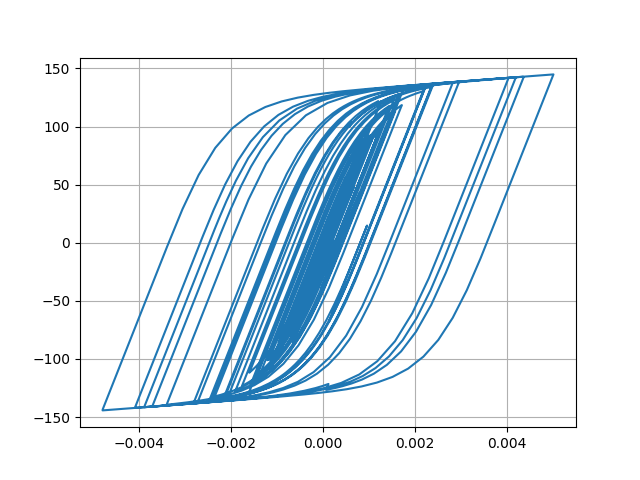

The file beside this chart, header and first rows:
Desplacment, Force
0.0, 0.0
-2.734111056297621e-07, -0.02734
-9.489137249105412e-07, -0.09489
-1.7711731326203653e-06, -0.1771
-2.5247979537463966e-06, -0.2525
-3.0017722512948505e-06, -0.3002
-2.9510481001014934e-06, -0.2951
-2.053868307215978e-06, -0.2054
8.02021524356855e-08, 0.008021
3.7993455550357384e-06, 0.3799
9.27871186649441e-06, 0.9279
1.6459433709568367e-05, 1.646
2.5066223734199167e-05, 2.506
3.4673505670683154e-05, 3.467
4.479298493354358e-05, 4.478
5.502460630202326e-05, 5.499
6.509663766445016e-05, 6.505
7.47945248225586e-05, 7.472
8.386663864991042e-05, 8.376
9.201309344191127e-05, 9.187
9.898671407039185e-05, 9.881
0.0001046, 10.44
0.0001088, 10.86
0.0001118, 11.15
0.0001136, 11.34
0.0001145, 11.42
0.0001141, 11.38
0.0001122, 11.19
0.0001082, 10.79
0.0001018, 10.15
9.29474791984327e-05, 9.268
8.197093755817263e-05, 8.17
6.921678100024032e-05, 6.895
5.513468469659717e-05, 5.486
4.016678379764757e-05, 3.99
2.4652522780816186e-05, 2.438
8.878820161720193e-06, 0.8609
-6.9628794735028016e-06, -0.7233
-2.27575745336643e-05, -2.303
-3.842989120755059e-05, -3.869
-5.400079162446628e-05, -5.424
-6.957463267663518e-05, -6.978
-8.538383687550853e-05, -8.554
-0.0001018, -10.19
-0.0001194, -11.94
-0.0001387, -13.85
-0.0001597, -15.92
-0.0001821, -18.12
-0.0002049, -20.36
-0.0002271, -22.52
-0.0002476, -24.52
-0.0002657, -26.26
-0.0002808, -27.71
-0.0002924, -28.83
-0.0003004, -29.58
-0.0003045, -29.97
-0.000305, -30.02
-0.0003023, -29.75
-0.0002969, -29.21
-0.0002894, -28.46
... 2,941 more rows
